pico-8 play session: hold ← + tap ❎

[t = 4 s] hold ← ~4s, tap ❎ ~7×
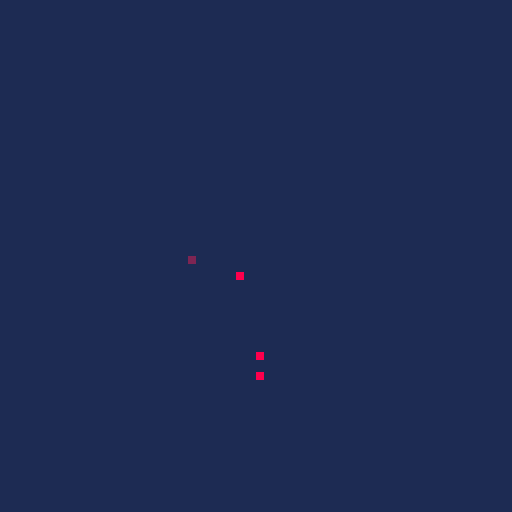
[t = 6 s] hold ← ~6s, tap ❎ ~10×
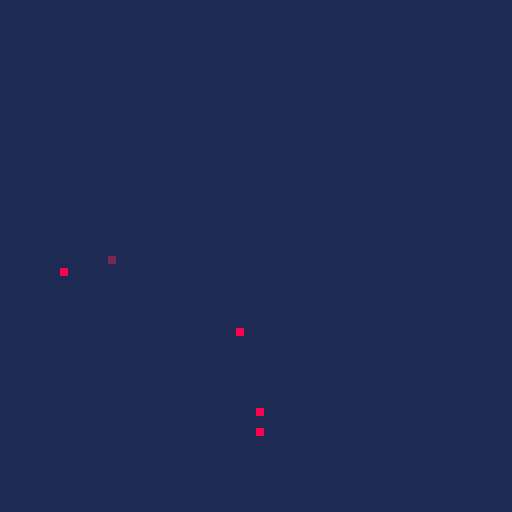
[t = 8 s] hold ← ~8s, tap ❎ ~14×
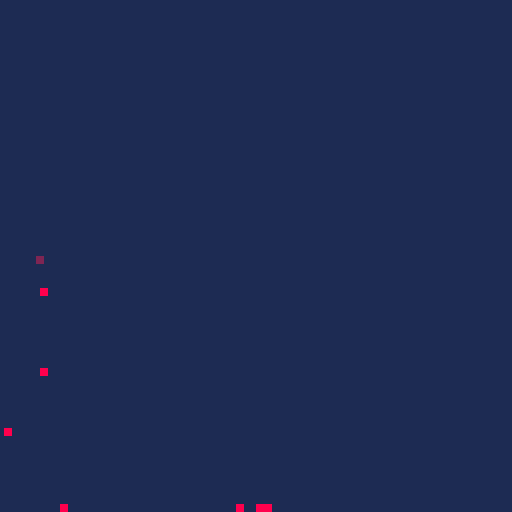

pico-8 cartridge
version 18
__lua__
--sand★sym
particle = {}
c = 8
function sandspawn(x,y)
local a = {}
a.x=x
a.y=y
a.gr=1
a.col=8
a.t=0
a.et=(rnd(10)+5)*60

add(particle,a)
return a
end


function _init()
pl={}
pl.x=64
pl.y=64
pl.dx=0
pl.dy=0
pl.col=2
end

dt2 = 0

function _update()
moveplayer(pl)
_uplyr()
foreach(particle,u_pxy)
dt2+=1
end


function moveplayer(a)
if btn(⬅️)then a.dx-=.5 end
if btn(➡️)then a.dx+=.5 end
if btn(⬇️)then a.dy+=.5 end
if btn(⬆️)then a.dy-=.5 end
 
 
if btn(❎) and dt2%2.5==0 then
p=sandspawn(a.x,a.y)
c = c+.1/4
if c>15 then c=7 end
p.col= c 
end
end

function _uplyr()
if pl.x+pl.dx>128 or 
			pl.x+pl.dx<0 
then pl.dx*=-1 end

if pl.y+pl.dy>128 or 
			pl.y+pl.dy<0 
then pl.dy*=-1 end

pl.x+=pl.dx
pl.y+=pl.dy
pl.dx*=0.95
pl.dy*=0.95
end

function dr_pl()
rectfill(0+pl.x,0+pl.y,
1+pl.x,1+pl.y,pl.col)
end

function dr_pixel(a)
rectfill(0+a.x,0+a.y,
1+a.x,1+a.y,a.col)
end

function u_pxy(a)
--fall
local cantmove= false
if a.y+1>127 then a.t+=0
	elseif pget(a.x,a.y+2)==1 
	then a.y+=1
	elseif pget(a.x+2,a.y+2)==1 then
	a.y+=1 a.x+=1
	elseif pget(a.x-2,a.y+2)==1 then
	a.y+=1 a.x-=1	
	else	
add(inactive,a) del(particle,a)
end

if a.t>a.et then del(particle,a) 
end end

inactive={}
function _draw()
cls(1)
dr_pl()
foreach(particle,dr_pixel)
foreach(inactive,dr_pixel)
end
__gfx__
00000000000000000000000000000000000000000000000000000000000000000000000000000000000000000000000000000000000000000000000000000000
00000000000000000000000000000000000000000000000000000000000000000000000000000000000000000000000000000000000000000000000000000000
00700700000000000000000000000000000000000000000000000000000000000000000000000000000000000000000000000000000000000000000000000000
00077000000000000000000000000000000000000000000000000000000000000000000000000000000000000000000000000000000000000000000000000000
00077000000000000000000000000000000000000000000000000000000000000000000000000000000000000000000000000000000000000000000000000000
00700700000000000000000000000000000000000000000000000000000000000000000000000000000000000000000000000000000000000000000000000000
